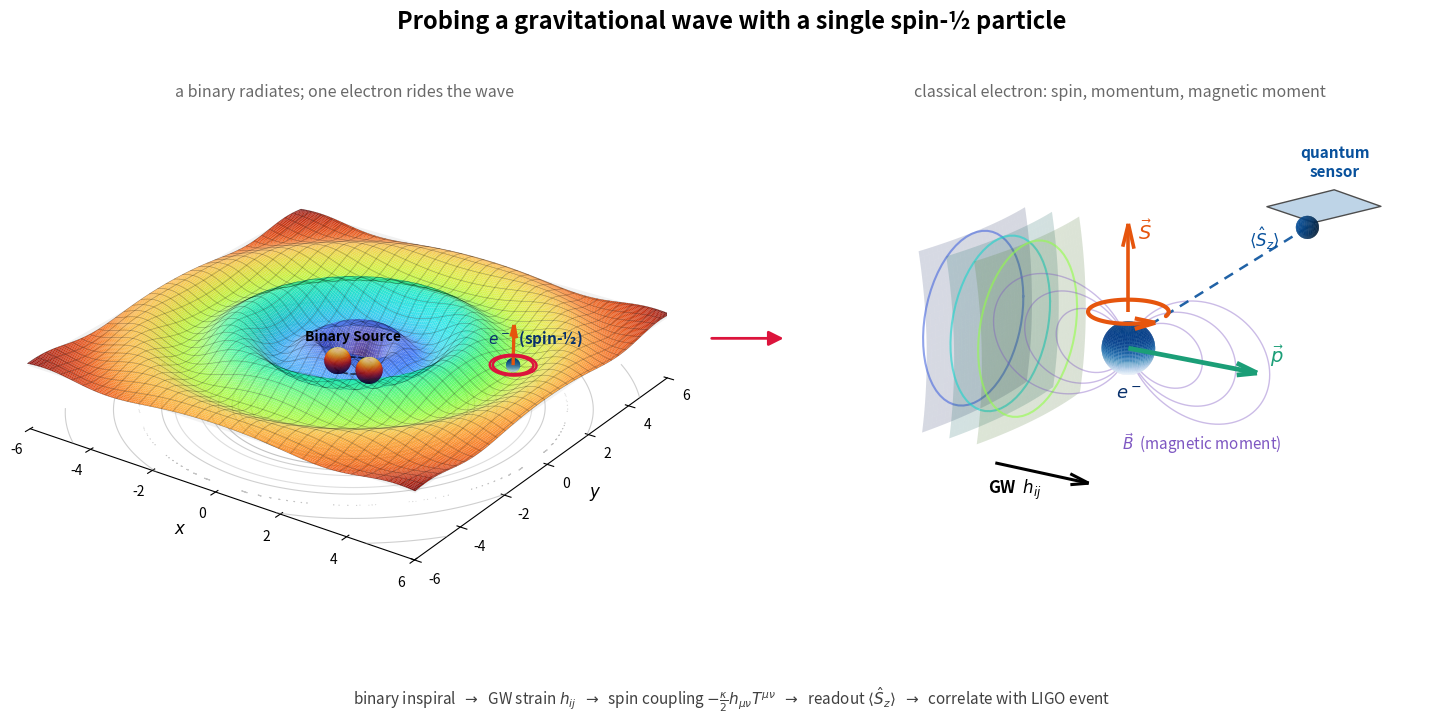

Here is the Python script that generated this plot:
"""
THESIS CENTREPIECE — two-panel storyboard (classical-electron version)
======================================================================
LEFT : GW sheet (Gaussian wells, tanh envelope, turbo radial colormap,
       LightSource hill-shading) with the electron riding the wave.
RIGHT: zoom on the electron drawn in the CLASSICAL picture —
         * intrinsic spin  S : axis arrow + curling arrow,
         * momentum        p : forward arrow,
         * magnetic moment B : dipole field-line loops,
       with the GW arriving from the left and a quantum sensor reading it out.
"""
import numpy as np
import matplotlib.pyplot as plt
from matplotlib.colors import LightSource
from mpl_toolkits.mplot3d import Axes3D          # noqa: F401
from mpl_toolkits.mplot3d.art3d import Poly3DCollection
import matplotlib.patches as mpatches
import os

os.makedirs("Thesis_Ready_Plots", exist_ok=True)

# ════════════════════════════════════════════════════ LEFT PANEL — GW sheet
d_binary   = 1.0
x1, y1     = -d_binary/2, 0.0
x2, y2     =  d_binary/2, 0.0
depth_well = -0.85
sigma_well = 0.35
A, k, decay = 0.75, 2.5, 3.5

def wave_z(x, y):
    r = np.sqrt(x**2 + y**2)
    well1 = depth_well * np.exp(-((x-x1)**2 + (y-y1)**2) / (2*sigma_well**2))
    well2 = depth_well * np.exp(-((x-x2)**2 + (y-y2)**2) / (2*sigma_well**2))
    env   = 0.5 * (1.0 + np.tanh((r - 1.2) / 0.6))
    wave  = env * A * np.sin(k * r) * np.exp(-r / decay)
    return well1 + well2 + wave

N, SPAN = 200, 6.0
gx   = np.linspace(-SPAN, SPAN, N)
X, Y = np.meshgrid(gx, gx)
Z    = wave_z(X, Y)
R_dist = np.sqrt(X**2 + Y**2)

fig = plt.figure(figsize=(15.5, 7.4))
fig.patch.set_facecolor("white")
fig.suptitle("Probing a gravitational wave with a single spin-½ particle",
             fontsize=17, fontweight="bold", y=0.965)

axL = fig.add_subplot(1, 2, 1, projection="3d", computed_zorder=False)
axL.set_title("a binary radiates; one electron rides the wave",
              fontsize=11.5, color="dimgrey", y=0.97)

z_floor, z_top = -1.6, 1.2
axL.set_xlim(-SPAN, SPAN); axL.set_ylim(-SPAN, SPAN); axL.set_zlim(z_floor, z_top)
BOX = (2*SPAN, 2*SPAN, 3.2)
axL.set_box_aspect(BOX)
sx = BOX[0]/(2*SPAN); sy = BOX[1]/(2*SPAN); sz = BOX[2]/(z_top - z_floor)

def visual_sphere(cx, cy, cz, R, n=80):
    u = np.linspace(0, 2*np.pi, n); v = np.linspace(0, np.pi, n)
    rx, ry, rz = R*sx/sx, R*sx/sy, R*sx/sz
    return (cx + rx*np.outer(np.cos(u), np.sin(v)),
            cy + ry*np.outer(np.sin(u), np.sin(v)),
            cz + rz*np.outer(np.ones_like(u), np.cos(v)))

ls_bh = LightSource(315, 45)
R_bh = 0.35; cz_list = []
for cx, cy in [(x1, y1), (x2, y2)]:
    cz = wave_z(cx, cy) + 0.55 * R_bh * sx/sz
    cz_list.append(cz)
    XS, YS, ZS = visual_sphere(cx, cy, cz, R_bh)
    rgb = ls_bh.shade(ZS, plt.cm.inferno, vert_exag=1.0, blend_mode="soft")
    axL.plot_surface(XS, YS, ZS, facecolors=rgb, rstride=1, cstride=1,
                     linewidth=0, antialiased=True, shade=False, zorder=10)
cz1, cz2 = cz_list

th = np.linspace(0, 2*np.pi, 200)
axL.plot((d_binary/2)*np.cos(th), (d_binary/2)*np.sin(th),
         np.full_like(th, (cz1+cz2)/2), ls="--", lw=1.2, color="black",
         alpha=0.67, zorder=9)
axL.text(0, 0, (cz1+cz2)/2 + R_bh*sx/sz + 0.35, "Binary Source",
         fontsize=10, fontweight="bold", ha="center", zorder=11)

axL.plot_surface(X, Y, np.zeros_like(Z), color="gainsboro", alpha=0.15,
                 linewidth=0, antialiased=True, zorder=0)
norm_R = (R_dist - R_dist.min()) / (R_dist.max() - R_dist.min())
base_colors = plt.get_cmap("turbo")(norm_R)[:, :, :3]
rgb_surface = LightSource(315, 50).shade_rgb(base_colors, Z, vert_exag=2.0,
                                             blend_mode="soft")
axL.plot_surface(X, Y, Z, facecolors=rgb_surface, rstride=1, cstride=1,
                 linewidth=0, antialiased=True, shade=False, alpha=0.95, zorder=2)
axL.plot_wireframe(X, Y, Z, color="k", alpha=0.35, linewidth=0.4,
                   rstride=6, cstride=6, zorder=3)
axL.contour(X, Y, Z, levels=np.linspace(-A, A, 11), zdir="z", offset=z_floor,
            cmap="Greys", linewidths=0.8, alpha=0.45, zorder=1)

# electron riding the outer wave
ex, ey = 4.1, 1.3
ez = wave_z(ex, ey) + 0.05 + 0.10*sx/sz
XS, YS, ZS = visual_sphere(ex, ey, ez, 0.18)
e_rgb = LightSource(315, 45).shade(ZS, plt.cm.Blues, vert_exag=1.0, blend_mode="soft")
axL.plot_surface(XS, YS, ZS, facecolors=e_rgb, rstride=1, cstride=1,
                 linewidth=0, antialiased=True, shade=False, zorder=12)
axL.quiver(ex, ey, ez, 0, 0, 1.0, color="#e6550d", lw=2.4,
           arrow_length_ratio=0.32, zorder=13)
axL.text(ex+1.2, ey-0.88, ez + 1.15, r"$e^-$  (spin-½)",
         fontsize=11, fontweight="bold", ha="center", color="#08306B", zorder=14)
ring = np.linspace(0, 2*np.pi, 80)
for rr in (0.52, 0.60):
    axL.plot(ex + rr*np.cos(ring), ey + rr*np.sin(ring),
             np.full_like(ring, ez), color="crimson", lw=1.8, zorder=13)

axL.view_init(elev=26, azim=-55)
axL.set_xlabel(r"$x$", fontsize=12, labelpad=8)
axL.set_ylabel(r"$y$", fontsize=12, labelpad=8)
axL.set_zticks([]); axL.grid(False)
for pane in (axL.xaxis.pane, axL.yaxis.pane, axL.zaxis.pane):
    pane.set_visible(False)
axL.zaxis.line.set_color((1, 1, 1, 0))

# ════════════════════════════════════ RIGHT PANEL — classical electron zoom
axR = fig.add_subplot(1, 2, 2, projection="3d", computed_zorder=False)
axR.set_title("classical electron: spin, momentum, magnetic moment",
              fontsize=11.5, color="dimgrey", y=0.97)

L = 2.0
axR.set_xlim(-L, L); axR.set_ylim(-L, L); axR.set_zlim(-L, L)
axR.set_box_aspect((1, 1, 1))

def sphere(cx, cy, cz, R, n=60):
    u = np.linspace(0, 2*np.pi, n); v = np.linspace(0, np.pi, n)
    return (cx + R*np.outer(np.cos(u), np.sin(v)),
            cy + R*np.outer(np.sin(u), np.sin(v)),
            cz + R*np.outer(np.ones_like(u), np.cos(v)))

# --- B-field dipole loops (drawn first, behind everything) ---
def dipole_loop(scale, plane_angle, npts=240):
    th = np.linspace(0.001, np.pi-0.001, npts)
    r  = scale * np.sin(th)**2
    rho = r * np.sin(th); zc = r * np.cos(th)
    rho = np.concatenate([rho, rho[::-1]])
    zc  = np.concatenate([zc,  zc[::-1]])
    side = np.concatenate([np.ones(npts), -np.ones(npts)])
    ca, sa = np.cos(plane_angle), np.sin(plane_angle)
    return rho*side*ca, rho*side*sa, zc

for ang in np.linspace(0, np.pi*3, 1, endpoint=False):
    for scl in (0.9, 1.3, 1.7):
        bx, by, bz = dipole_loop(scl, ang)
        axR.plot(bx, by, bz, color="#7e57c2", lw=1.0, alpha=0.40, zorder=3)
axR.text(-1.15, 1.7, -1.85, r"$\vec{B}$  (magnetic moment)", fontsize=11,
         color="#7e57c2", zorder=26)

# --- electron ---
XS, YS, ZS = sphere(0, 0, 0, 0.28)
e_rgb = LightSource(315, 45).shade(ZS, plt.cm.Blues, vert_exag=1.0, blend_mode="soft")
axR.plot_surface(XS, YS, ZS, facecolors=e_rgb, rstride=1, cstride=1,
                 linewidth=0, antialiased=True, shade=False, zorder=20)
axR.text(0, 0, -0.55, r"$e^-$", fontsize=13, fontweight="bold", ha="center",
         color="#08306B", zorder=21)

# --- intrinsic spin: axis arrow + curling arrow ---
axR.quiver(0, 0, 0.40, 0, 0, 0.95, color="#e6550d", lw=2.6,
           arrow_length_ratio=0.28, zorder=24)
axR.text(0.12, 0, 1.2, r"$\vec{S}$", fontsize=14, fontweight="bold",
         color="#e6550d", zorder=26)
def curl_arrow(z0, R, a0, a1, color, lw, n=60):
    a = np.linspace(a0, a1, n)
    axR.plot(R*np.cos(a), R*np.sin(a), np.full_like(a, z0),
             color=color, lw=lw, zorder=24, solid_capstyle="round")
    tip  = np.array([R*np.cos(a1), R*np.sin(a1), z0])
    tang = np.array([-np.sin(a1), np.cos(a1), 0.0])
    axR.quiver(tip[0], tip[1], tip[2], tang[0], tang[1], tang[2],
               color=color, lw=lw, arrow_length_ratio=1.0,
               length=0.22, normalize=True, zorder=25)
curl_arrow(0.40, 0.42, np.deg2rad(10), np.deg2rad(310), "#e6550d", 3.0)


# --- momentum: forward arrow (+x) ---
axR.quiver(0, 0, 0, 1.55, 0, 0, color="#1b9e77", lw=3.4,
           arrow_length_ratio=0.16, zorder=24)
axR.text(1.7, 0, 0.14, r"$\vec{p}$", fontsize=14, fontweight="bold",
         color="#1b9e77", zorder=26)

# --- incoming GW wavefronts from the left ---
gw_cmap = plt.get_cmap("turbo")
yy = np.linspace(-1.0, 1.0, 30); zz = np.linspace(-1.0, 1.0, 30)
YYg, ZZg = np.meshgrid(yy, zz)
for i, xw in enumerate([-1.95, -1.6, -1.25]):
    col = gw_cmap(0.12 + 0.18*i)
    Xg = xw + 0.16*(1 - (YYg**2 + ZZg**2)/2.0)
    axR.plot_surface(Xg, YYg, ZZg, color=col, alpha=0.18,
                     linewidth=0, antialiased=True, zorder=2)
    rim = np.linspace(0, 2*np.pi, 60)
    axR.plot(xw + 0*rim, 0.95*np.cos(rim), 0.95*np.sin(rim),
             color=col, lw=1.5, alpha=0.6, zorder=2)
axR.quiver(-1.7, 0, -1.6, 1.2, 0, 0, color="black", lw=2.2,
           arrow_length_ratio=0.2, zorder=5)
axR.text(-1.45, 0, -1.9, r"GW  $h_{ij}$", fontsize=12, fontweight="bold",
         ha="center", zorder=6)

# --- quantum sensor (tilted panel + lens) reading out diagonally ---
sensor_c = np.array([1.55, 1.35, 1.45])
ev1 = np.array([0.45, -0.10, 0.18]); ev2 = np.array([0.05, 0.42, -0.18])
pts = np.array([sensor_c+ev1+ev2, sensor_c+ev1-ev2, sensor_c-ev1-ev2, sensor_c-ev1+ev2])
axR.add_collection3d(Poly3DCollection([pts], facecolor="#b3cde3",
                                      edgecolor="0.3", alpha=0.85, zorder=15))
lens_c = sensor_c + np.array([-0.12, -0.12, -0.22])
XSs, YSs, ZSs = sphere(*lens_c, 0.12)
axR.plot_surface(XSs, YSs, ZSs, color="#08519C", alpha=0.9, linewidth=0, zorder=16)
axR.text(sensor_c[0]+0.05, sensor_c[1]+0.15, sensor_c[2]+0.30, "quantum\nsensor",
         fontsize=11, fontweight="bold", ha="center", color="#08519C", zorder=17)
axR.text(0.95, 0.85, 1.05, r"$\langle \hat{S}_z\rangle$", fontsize=12,
         color="#08519C", zorder=18)
# dashed readout beam
axR.plot([lens_c[0], 0.14], [lens_c[1], 0.14], [lens_c[2], 0.22],
         ls=(0, (4, 3)), lw=1.8, color="#08519C", alpha=0.9, zorder=14)

axR.view_init(elev=18, azim=-58)
axR.set_xticks([]); axR.set_yticks([]); axR.set_zticks([]); axR.grid(False)
for pane in (axR.xaxis.pane, axR.yaxis.pane, axR.zaxis.pane):
    pane.set_visible(False)
for line in (axR.xaxis.line, axR.yaxis.line, axR.zaxis.line):
    line.set_color((1, 1, 1, 0))

# --- bridge arrow + caption ---
fig.patches.append(
    mpatches.FancyArrowPatch((0.485, 0.52), (0.535, 0.52),
        transform=fig.transFigure, mutation_scale=22, lw=2.0,
        color="crimson", arrowstyle="-|>"))
_cap = (r"binary inspiral  $\rightarrow$  GW strain $h_{ij}$  $\rightarrow$  "
        r"spin coupling $-\frac{\kappa}{2}h_{\mu\nu}T^{\mu\nu}$  $\rightarrow$  "
        r"readout $\langle\hat{S}_z\rangle$  $\rightarrow$  correlate with LIGO event")
fig.text(0.5, 0.025, _cap, ha="center", fontsize=11, color="0.25", style="italic")

fig.subplots_adjust(left=0.0, right=1.0, bottom=0.06, top=0.93, wspace=0.0)
out = "Thesis_Ready_Plots/fig_thesis_core.png"
plt.savefig(out, dpi=300, bbox_inches="tight")
plt.show()
print("Saved:", out)
